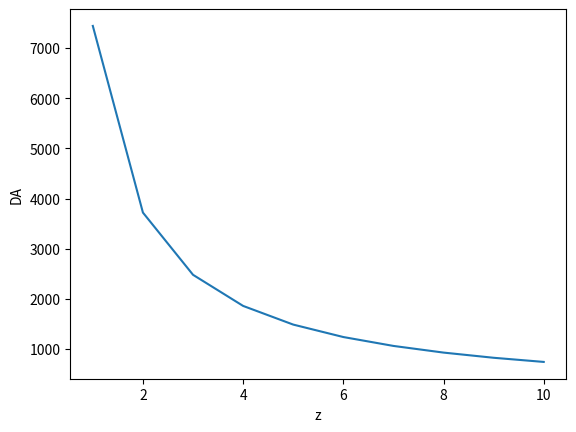

The matplotlib source for this figure:
## np.trapz ##
## listed below are several different ways I attempted to get my code
## to loop through the function and output an array of y values. I
## coundn't quite get this part to work.    

## np.trapz ##
import numpy as np
import matplotlib.pyplot as plt

def f(x):
    o1 = 0.3 ## matter density of universe
    o2 = 0.7 ## density of dark enerrgy
    o3 = 0 ## density of radiation
    c = 3*10**3 ## constant
    return c/((o1*(1+x)**3 + o3*(1+x)**2 + o2)**(1/2))

#x = np.arange(0,10,0.1)
# x = [1,2,3,4,5,6,7,8,9,10]
# y=0
# data = []

# for i in range(len(x)):
#     y = f(i)/()
#     data.append(y)

# area = np.trapz(x,data)

#print(area)

data = [] ## data array

for b in range (0, 10):## for loop going through z2 as b
    
    ## definitions 
    a = 0
    N = 100
    h = (b-a)/N
    integral = 0
    
    for i in range (1,N): ## for loop for rectangular integration
        integral += f(i)
    integral = (integral/(1+b))
    data.append(integral)

print(data)
x = [1,2,3,4,5,6,7,8,9,10]
trapz = np.trapz(data,x)    
    
# for b in range(0,10):
#     a = 0
#     N = 100
#     h = (b-a)/N
#     integral = 0
    
#     for i in range(1,N):
#         integral = ((3*10**3)/((0.3*(1+i)**3 + 0.7)**(1/2)))/(1+b)
#         #integral = f(i)/(1+i)
#         data.append(integral)
    
#print(integral)
    
    

plt.plot([1,2,3,4,5,6,7,8,9,10],data)
plt.xlabel('z')
plt.ylabel('DA')
